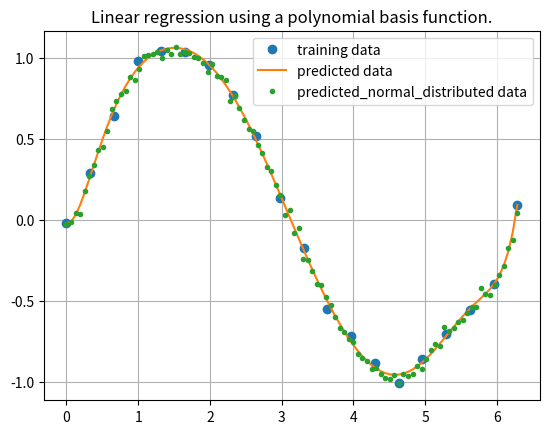

Source code (Python):

# coding: utf-8

# In[166]:


import numpy as np
import matplotlib.pyplot as plt


# In[167]:


N = 20              # training samples
poly_order = 10      # polynomial order
M = 100             # testing samples


# In[168]:


# Generate equispaced floats in the interval [0, 2*pi]
x_train = np.linspace(0, 2*np.pi, N)
# Generate noise
mean = 0
std = 0.05
# Generate some numbers from the sine function
y = np.sin(x_train)
# Add noise
y += np.random.normal(mean, std, N)
#defining it as a matrix
y_train = np.asmatrix(y.reshape(N,1))


# # adding the bias and higher order terms to x

# In[175]:


x = np.append(np.ones((N,1)),x_train.reshape((N,1)),axis = 1)
for i in range(0,poly_order-1):
	x = np.append(x,(x_train.reshape((N,1)))**(i+2),axis = 1)
x = np.asmatrix(x)
print(x.shape)
# print(x)


# # finding the optimum weights

# In[170]:


w = (x.T*x).I*x.T*y_train
print(w)


# # finding the 1/beta(variance)

# In[171]:


y_train_predict = x*w
variance = (np.linalg.norm(y_train - y_train_predict)**2)/N
print(variance)


# # generating test samples

# In[172]:


M = 100
x_test = np.linspace(0, 2*np.pi, M)
x_testing = np.asmatrix(np.append(np.ones((M,1)),x_test.reshape(M,1),axis = 1))
for i in range(0,poly_order-1):
	x_testing = np.append(x_testing,(x_test.reshape((M,1)))**(i+2),axis = 1)
x_testing = np.asmatrix(x_testing)


# # predicting the outputs for the test sample

# In[173]:


y_test = x_testing*w
y_test_normal = y_test + np.random.normal(0,np.sqrt(variance),(M,1))


# # ploting the results

# In[174]:


plt.plot(x_train,y_train,'o',label = 'training data')
plt.plot(x_test,y_test,label = 'predicted data')
plt.plot(x_test,y_test_normal,'.',label = 'predicted_normal_distributed data')
plt.legend()
plt.grid()
plt.title("Linear regression using a polynomial basis function.")
plt.show()


# # Observations

# - The label following a distribution is taken into account and the model is trained accordingly
# - Weights are estimated by maximum likelyhood of Y
# - variance of the labels is minimized and Normal distribution has been fit to the predicted lables, which gave pretty good fit 
